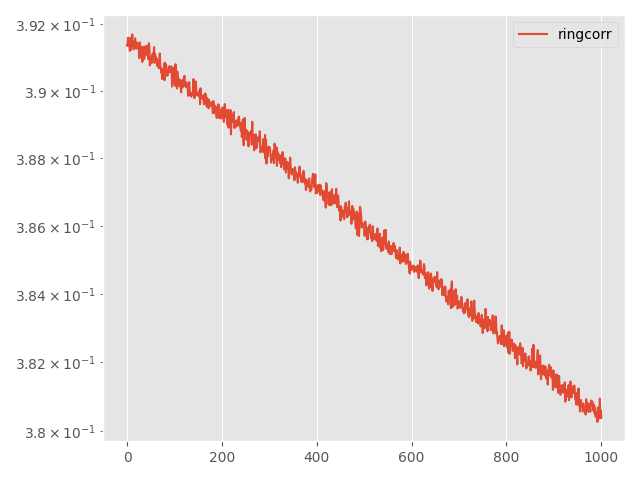

The file beside this chart, header and first rows:
Step, topology, method, lr, clip, momentum, sigma, sigma-cor, epsilon, loss
0, ring, corr, 0.01, 1e-05, 0.0, 0.001035, 0.0009333, 5, 0.3914
5, ring, corr, 0.01, 1e-05, 0.0, 0.001035, 0.0009333, 5, 0.3913
10, ring, corr, 0.01, 1e-05, 0.0, 0.001035, 0.0009333, 5, 0.3916
15, ring, corr, 0.01, 1e-05, 0.0, 0.001035, 0.0009333, 5, 0.3915
20, ring, corr, 0.01, 1e-05, 0.0, 0.001035, 0.0009333, 5, 0.3914
25, ring, corr, 0.01, 1e-05, 0.0, 0.001035, 0.0009333, 5, 0.3913
30, ring, corr, 0.01, 1e-05, 0.0, 0.001035, 0.0009333, 5, 0.3912
35, ring, corr, 0.01, 1e-05, 0.0, 0.001035, 0.0009333, 5, 0.3916
40, ring, corr, 0.01, 1e-05, 0.0, 0.001035, 0.0009333, 5, 0.3913
45, ring, corr, 0.01, 1e-05, 0.0, 0.001035, 0.0009333, 5, 0.3912
50, ring, corr, 0.01, 1e-05, 0.0, 0.001035, 0.0009333, 5, 0.3914
55, ring, corr, 0.01, 1e-05, 0.0, 0.001035, 0.0009333, 5, 0.3917
60, ring, corr, 0.01, 1e-05, 0.0, 0.001035, 0.0009333, 5, 0.3913
65, ring, corr, 0.01, 1e-05, 0.0, 0.001035, 0.0009333, 5, 0.3914
70, ring, corr, 0.01, 1e-05, 0.0, 0.001035, 0.0009333, 5, 0.3915
75, ring, corr, 0.01, 1e-05, 0.0, 0.001035, 0.0009333, 5, 0.3912
80, ring, corr, 0.01, 1e-05, 0.0, 0.001035, 0.0009333, 5, 0.3914
85, ring, corr, 0.01, 1e-05, 0.0, 0.001035, 0.0009333, 5, 0.3916
90, ring, corr, 0.01, 1e-05, 0.0, 0.001035, 0.0009333, 5, 0.3914
95, ring, corr, 0.01, 1e-05, 0.0, 0.001035, 0.0009333, 5, 0.3913
100, ring, corr, 0.01, 1e-05, 0.0, 0.001035, 0.0009333, 5, 0.3913
105, ring, corr, 0.01, 1e-05, 0.0, 0.001035, 0.0009333, 5, 0.3914
110, ring, corr, 0.01, 1e-05, 0.0, 0.001035, 0.0009333, 5, 0.3914
115, ring, corr, 0.01, 1e-05, 0.0, 0.001035, 0.0009333, 5, 0.3914
120, ring, corr, 0.01, 1e-05, 0.0, 0.001035, 0.0009333, 5, 0.3913
125, ring, corr, 0.01, 1e-05, 0.0, 0.001035, 0.0009333, 5, 0.3912
130, ring, corr, 0.01, 1e-05, 0.0, 0.001035, 0.0009333, 5, 0.391
135, ring, corr, 0.01, 1e-05, 0.0, 0.001035, 0.0009333, 5, 0.3915
140, ring, corr, 0.01, 1e-05, 0.0, 0.001035, 0.0009333, 5, 0.3912
145, ring, corr, 0.01, 1e-05, 0.0, 0.001035, 0.0009333, 5, 0.3911
150, ring, corr, 0.01, 1e-05, 0.0, 0.001035, 0.0009333, 5, 0.3913
155, ring, corr, 0.01, 1e-05, 0.0, 0.001035, 0.0009333, 5, 0.3911
160, ring, corr, 0.01, 1e-05, 0.0, 0.001035, 0.0009333, 5, 0.3909
165, ring, corr, 0.01, 1e-05, 0.0, 0.001035, 0.0009333, 5, 0.3909
170, ring, corr, 0.01, 1e-05, 0.0, 0.001035, 0.0009333, 5, 0.391
175, ring, corr, 0.01, 1e-05, 0.0, 0.001035, 0.0009333, 5, 0.3913
180, ring, corr, 0.01, 1e-05, 0.0, 0.001035, 0.0009333, 5, 0.391
185, ring, corr, 0.01, 1e-05, 0.0, 0.001035, 0.0009333, 5, 0.391
190, ring, corr, 0.01, 1e-05, 0.0, 0.001035, 0.0009333, 5, 0.3911
195, ring, corr, 0.01, 1e-05, 0.0, 0.001035, 0.0009333, 5, 0.3913
200, ring, corr, 0.01, 1e-05, 0.0, 0.001035, 0.0009333, 5, 0.3911
205, ring, corr, 0.01, 1e-05, 0.0, 0.001035, 0.0009333, 5, 0.3911
210, ring, corr, 0.01, 1e-05, 0.0, 0.001035, 0.0009333, 5, 0.3913
215, ring, corr, 0.01, 1e-05, 0.0, 0.001035, 0.0009333, 5, 0.3912
220, ring, corr, 0.01, 1e-05, 0.0, 0.001035, 0.0009333, 5, 0.3911
225, ring, corr, 0.01, 1e-05, 0.0, 0.001035, 0.0009333, 5, 0.3909
230, ring, corr, 0.01, 1e-05, 0.0, 0.001035, 0.0009333, 5, 0.3914
235, ring, corr, 0.01, 1e-05, 0.0, 0.001035, 0.0009333, 5, 0.3913
240, ring, corr, 0.01, 1e-05, 0.0, 0.001035, 0.0009333, 5, 0.3908
245, ring, corr, 0.01, 1e-05, 0.0, 0.001035, 0.0009333, 5, 0.391
250, ring, corr, 0.01, 1e-05, 0.0, 0.001035, 0.0009333, 5, 0.3908
255, ring, corr, 0.01, 1e-05, 0.0, 0.001035, 0.0009333, 5, 0.391
260, ring, corr, 0.01, 1e-05, 0.0, 0.001035, 0.0009333, 5, 0.3908
265, ring, corr, 0.01, 1e-05, 0.0, 0.001035, 0.0009333, 5, 0.391
270, ring, corr, 0.01, 1e-05, 0.0, 0.001035, 0.0009333, 5, 0.3911
275, ring, corr, 0.01, 1e-05, 0.0, 0.001035, 0.0009333, 5, 0.391
280, ring, corr, 0.01, 1e-05, 0.0, 0.001035, 0.0009333, 5, 0.391
285, ring, corr, 0.01, 1e-05, 0.0, 0.001035, 0.0009333, 5, 0.3913
290, ring, corr, 0.01, 1e-05, 0.0, 0.001035, 0.0009333, 5, 0.3908
295, ring, corr, 0.01, 1e-05, 0.0, 0.001035, 0.0009333, 5, 0.3911
... 941 more rows
